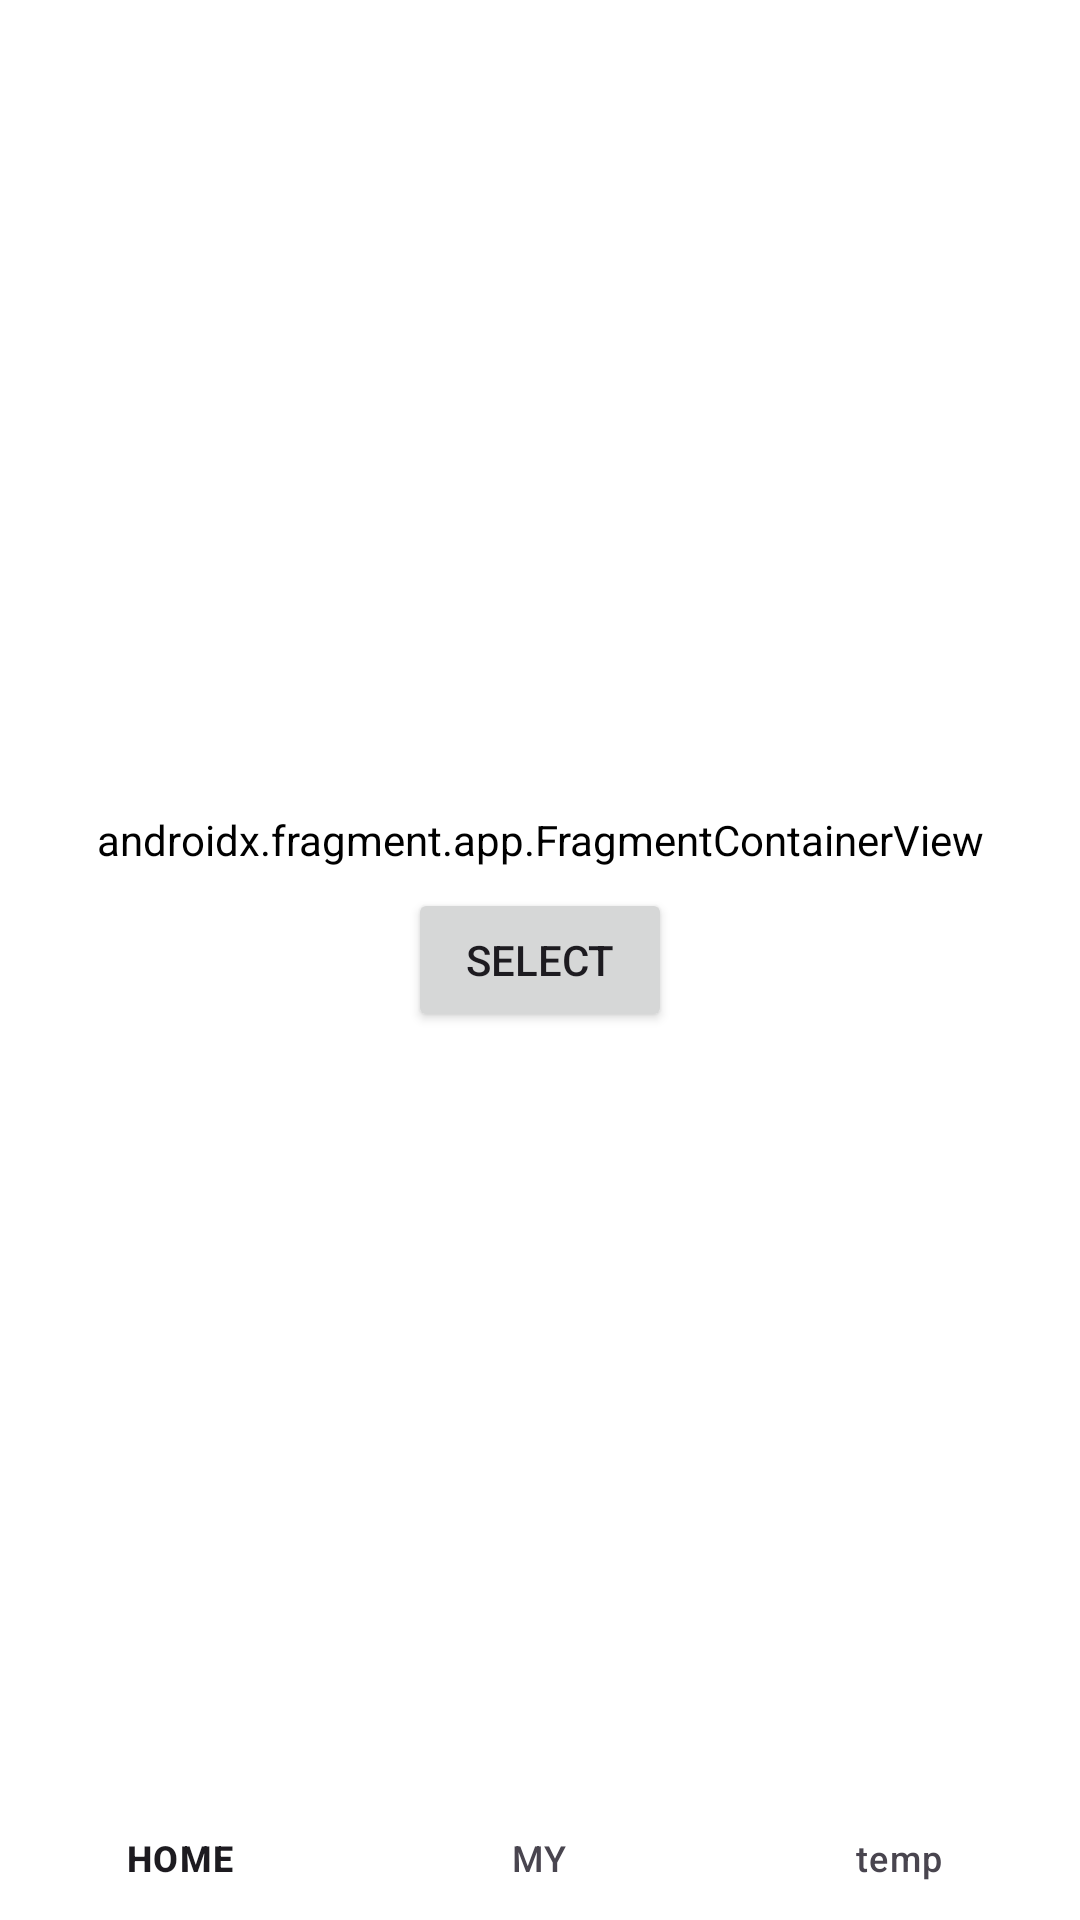

Produce the Android XML layout that renders to this screen, including the resource entries it uses.
<!-- AndroidManifest.xml: application theme Theme.PUMPCalc -->
<!-- res/layout/activity_main.xml -->
<?xml version="1.0" encoding="utf-8"?>
<layout>
    <data>
        <variable
            name="vm"
            type="com.rdkn.piu_calc.viewmodel.MainViewModel" />
    </data>
    <androidx.constraintlayout.widget.ConstraintLayout
        xmlns:android="http://schemas.android.com/apk/res/android"
        xmlns:app="http://schemas.android.com/apk/res-auto"
        xmlns:tools="http://schemas.android.com/tools"
        android:layout_width="match_parent"
        android:layout_height="match_parent"
        tools:context=".activity.MainActivity">
        <TextView
            android:id="@+id/tv_title"
            android:layout_width="wrap_content"
            android:layout_height="wrap_content"
            android:text="@{@string/rank_level_format(vm.title, vm.tLevel)}"
            app:layout_constraintTop_toTopOf="parent"
            app:layout_constraintStart_toStartOf="parent"/>
        <TextView
            android:id="@+id/tv_info"
            android:layout_width="match_parent"
            android:layout_height="wrap_content"
            android:layout_marginTop="24dp"
            android:text="@{vm.ratingInfo.toString()}"
            app:layout_constraintTop_toBottomOf="@id/tv_title" />
        <Button
            android:id="@+id/btn_setting"
            android:layout_width="wrap_content"
            android:layout_height="wrap_content"
            android:text="SELECT"
            app:layout_constraintTop_toTopOf="parent"
            app:layout_constraintBottom_toBottomOf="parent"
            app:layout_constraintStart_toStartOf="parent"
            app:layout_constraintEnd_toEndOf="parent"/>
        <Button
            android:id="@+id/btn_edit"
            android:layout_width="wrap_content"
            android:layout_height="wrap_content"
            android:text="EDIT"
            app:layout_constraintBottom_toBottomOf="parent"
            app:layout_constraintEnd_toEndOf="parent" />

        <androidx.fragment.app.FragmentContainerView
            android:id="@+id/fcv_container"
            android:name="androidx.navigation.fragment.NavHostFragment"
            android:layout_width="match_parent"
            android:layout_height="0dp"
            app:defaultNavHost="true"
            app:navGraph="@navigation/navigation_graph"
            app:layout_constraintTop_toTopOf="parent"
            app:layout_constraintBottom_toTopOf="@id/bnv_main"/>

        <com.google.android.material.bottomnavigation.BottomNavigationView
            android:id="@+id/bnv_main"
            android:layout_width="match_parent"
            android:layout_height="wrap_content"
            app:menu="@menu/menu_main_navigation"
            app:layout_constraintBottom_toBottomOf="parent"/>
    </androidx.constraintlayout.widget.ConstraintLayout>
</layout>
<!-- resources referenced by this layout -->
<resources>
  <string name="rank_level_format">%s LV.%d</string>
  <style name="Theme.PUMPCalc" parent="Base.Theme.PUMPCalc" />
  <style name="Base.Theme.PUMPCalc" parent="Theme.Material3.DayNight.NoActionBar">
          
          
          <item name="android:background">@color/white</item>
      </style>
  <color name="white">#FFFFFFFF</color>
</resources>
